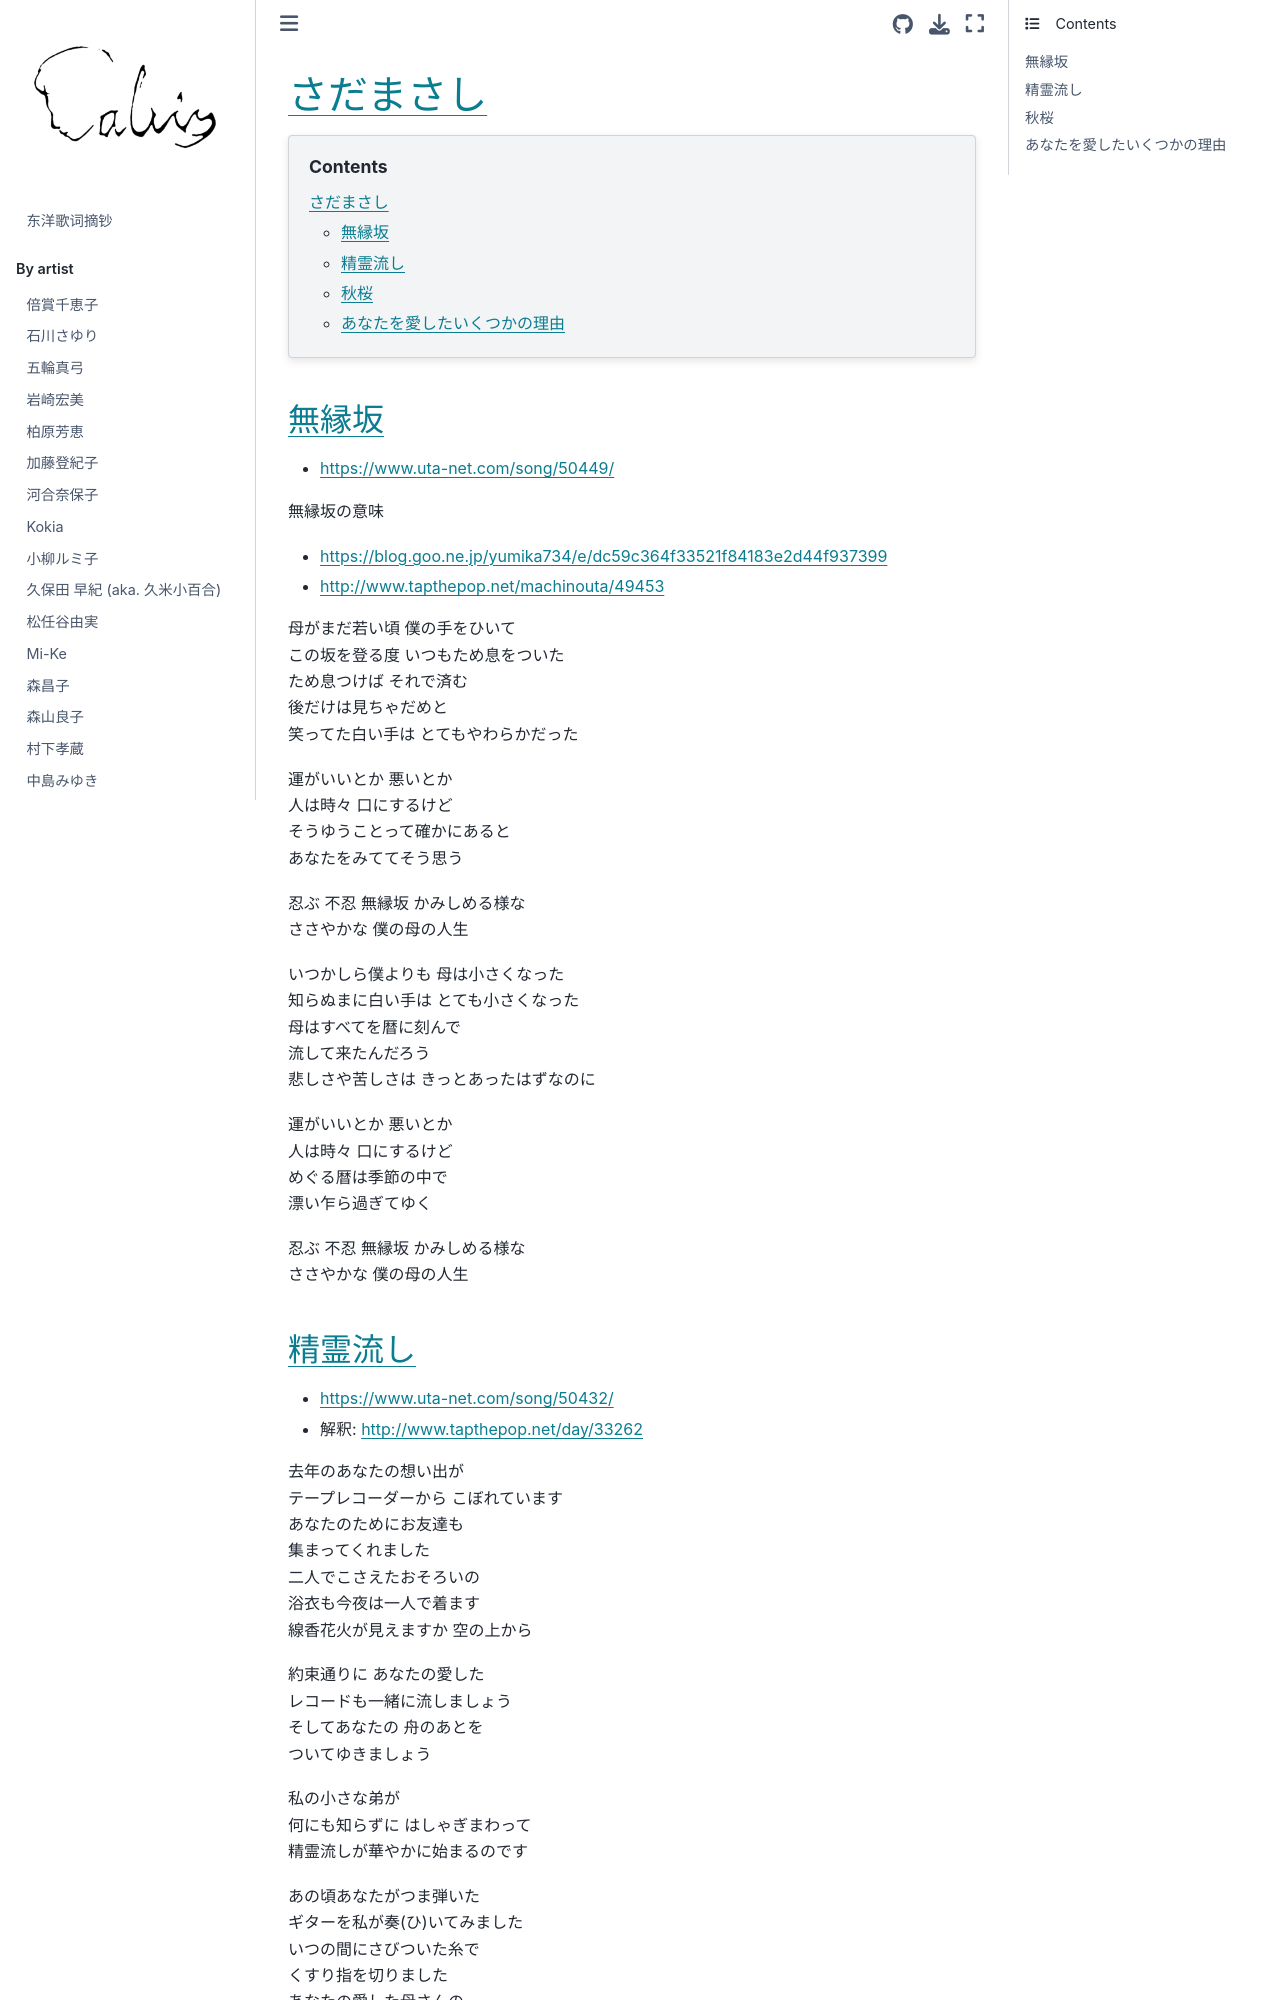

repository: chenlh317/japansk · page: by_artist/sada_masashi.html · generator: jekyll


# さだまさし

```{contents}
:depth: 3
```

## 無縁坂

- https://www.uta-net.com/song/50449/

無縁坂の意味

- https://blog.goo.ne.jp/yumika734/e/dc59c364f33521f84183e2d44f937399
- http://www.tapthepop.net/machinouta/49453

母がまだ若い頃 僕の手をひいて<br>
この坂を登る度 いつもため息をついた<br>
ため息つけば それで済む<br>
後だけは見ちゃだめと<br>
笑ってた白い手は とてもやわらかだった<br>

運がいいとか 悪いとか<br>
人は時々 口にするけど<br>
そうゆうことって確かにあると<br>
あなたをみててそう思う<br>

忍ぶ 不忍 無縁坂 かみしめる様な<br>
ささやかな 僕の母の人生<br>

いつかしら僕よりも 母は小さくなった<br>
知らぬまに白い手は とても小さくなった<br>
母はすべてを暦に刻んで<br>
流して来たんだろう<br>
悲しさや苦しさは きっとあったはずなのに<br>

運がいいとか 悪いとか<br>
人は時々 口にするけど<br>
めぐる暦は季節の中で<br>
漂い乍ら過ぎてゆく<br>

忍ぶ 不忍 無縁坂 かみしめる様な<br>
ささやかな 僕の母の人生<br>
